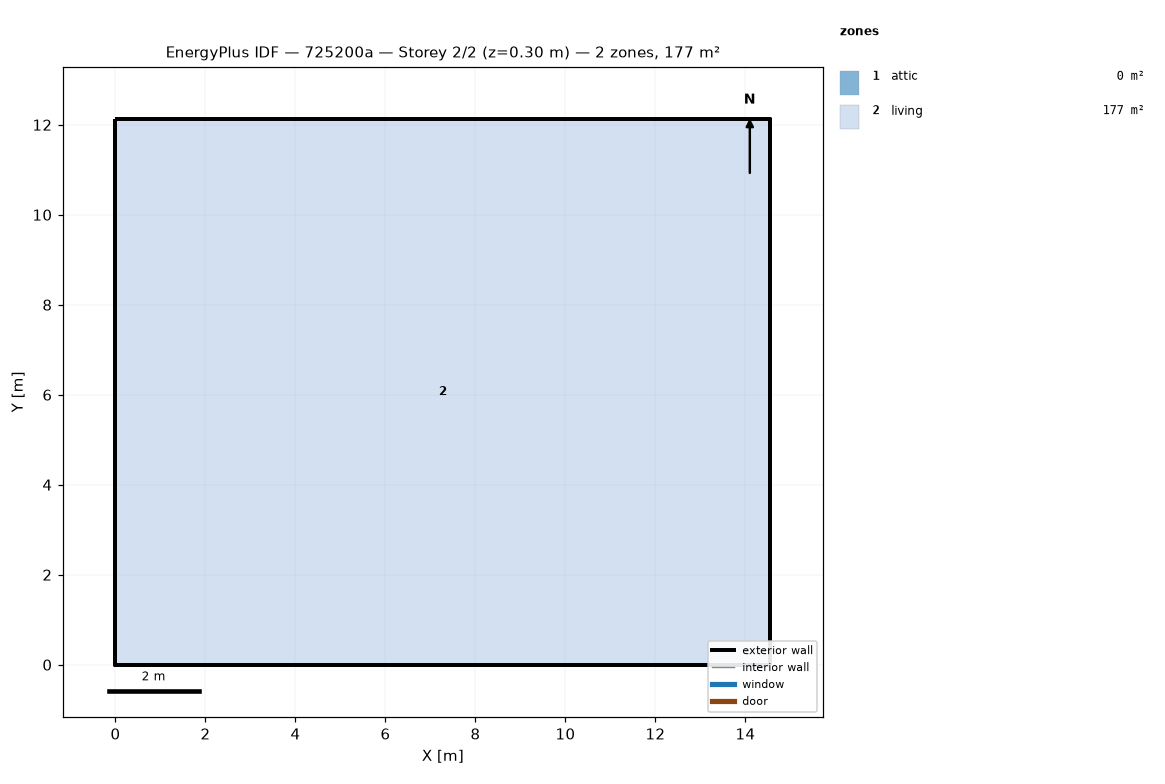
=== STOREY PLAN SPEC (per zone: floor XY polygon, exterior-wall plan segments, windows/doors) ===
zone 1: attic  (0.0 m²)
  exterior wall: (14.55, 0.00) – (14.55, 12.13) – (14.55, 6.06)  [18.2 m]
  exterior wall: (0.00, 12.13) – (0.00, 0.00) – (0.00, 6.06)  [18.2 m]
zone 2: living  (176.5 m²)
  floor: (0.00, 0.00) (0.00, 12.13) (14.55, 12.13) (14.55, 0.00)
  exterior wall: (0.00, 0.00) – (14.55, 0.00)  [14.6 m]
  exterior wall: (14.55, 0.00) – (14.55, 12.13)  [12.1 m]
  exterior wall: (14.55, 12.13) – (0.00, 12.13)  [14.6 m]
  exterior wall: (0.00, 12.13) – (0.00, 0.00)  [12.1 m]

=== DERIVED (storey summary) ===
Building: 725200a
Storey: 2 of 2  (floor level z = 0.30 m)
Storey gross floor area: 176.5 m²
Zones on this storey: 2
  - attic: floor 0.0 m²; exterior wall 36.4 m (24.5 m²); WWR 0.0%
  - living: floor 176.5 m²; exterior wall 53.4 m (146.4 m²); WWR 0.0%
Zone adjacency: (none detected)